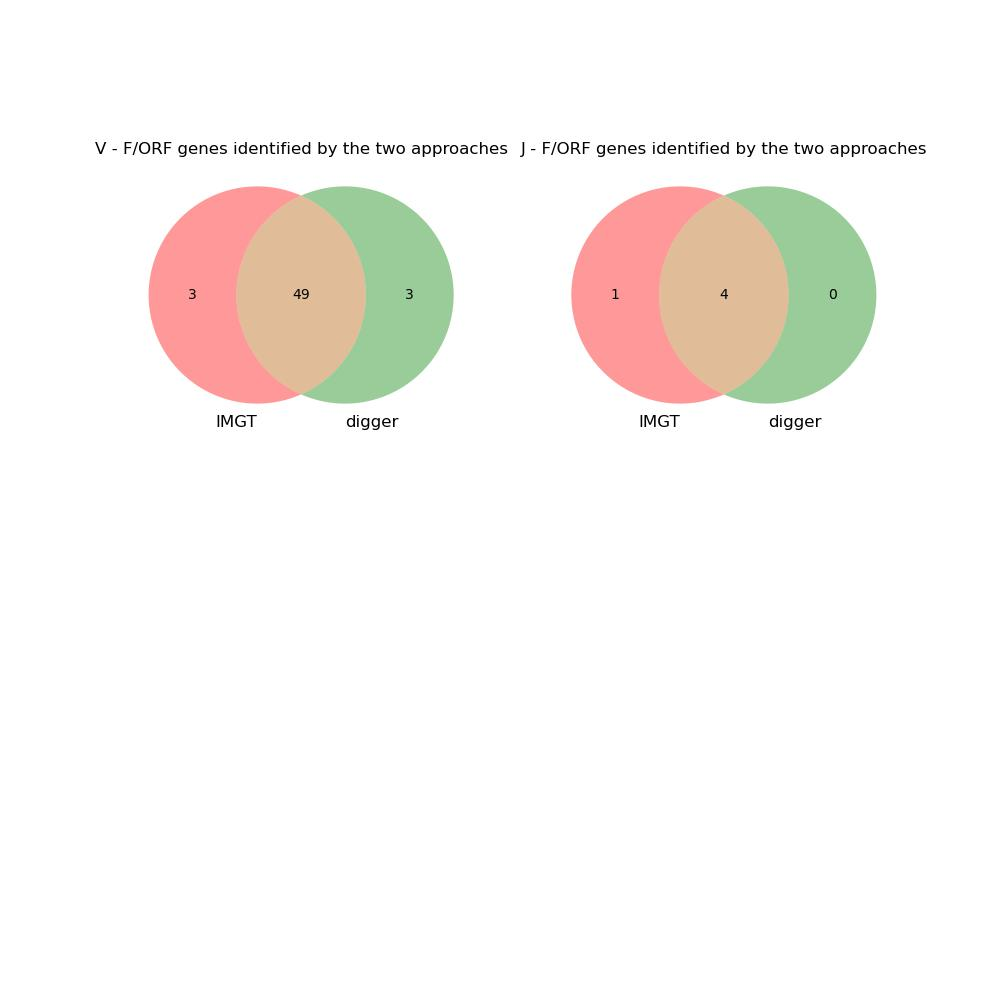

The data file committed next to this chart (first rows):
imgt_start, imgt_end, type, digger_start, digger_end, imgt_allele, digger_allele, imgt_func, digger_func, call_matches, func_matches, seq_matches, start_matches, digger_notes
, , V, 25476, 25763, , IGKV1-69*01, , pseudo, No, No, No, No, Leader missing initial ATG, Stop codon i…
, , V, 102784, 103091, , IGKV2-30*01, , pseudo, No, No, No, No, Leader missing initial ATG, Bad ACCEPTOR…
, , V, 115953, 116248, , IGKV1-25-1*01, , pseudo, No, No, No, No, Leader missing initial ATG, Bad DONOR-SP…
, , V, 119177, 119449, , IGKV1S9*01, , pseudo, No, No, No, No, Leader missing initial ATG, Bad DONOR-SP…
127811, 128115, V, 127811, 128115, IGKV2-99*01, IGKV2-99*01, functional, Functional, Yes, Yes, Yes, Yes, 
138574, 138850, V, 138574, 138850, IGKV1-98*01, IGKV1-44*03, pseudo, ORF, No, No, Yes, Yes, Second cysteine not found
150308, 150593, V, 150308, 150593, IGKV1-97*01, IGKV1-33*02, pseudo, pseudo, No, Yes, Yes, Yes, Stop codon in V-REGION before 2nd cystei…
, , V, 154122, 154427, , IGKV4-1*02, , pseudo, No, No, No, No, Stop codon in V-REGION before 2nd cystei…
157927, 158202, V, 157918, 158196, IGKV3-96*01, IGKV3-96*01, pseudo, pseudo, Yes, Yes, No, No, Bad DONOR-SPLICE: TC, Bad ACCEPTOR-SPLIC…
, , V, 161257, 161544, , IGKV3S9*01, , pseudo, No, No, No, No, Leader missing initial ATG, Bad DONOR-SP…
166531, 166821, V, 166531, 166821, IGKV1-95*01, IGKV1S21*01, pseudo, pseudo, No, Yes, Yes, Yes, Stop codon in V-REGION before 2nd cystei…
, , V, 172023, 172324, , IGKV4-1*01, , pseudo, No, No, No, No, Leader missing initial ATG, Bad DONOR-SP…
, , J, 179255, 179295, , IGKJ2*01, , pseudo, No, No, No, No, J-NONAMER not found, J-HEPTAMER has vari…
184522, 184808, V, 184522, 184808, IGKV1-94*01, IGKV1-94*01, functional, Functional, Yes, Yes, Yes, Yes, 
187527, 187802, V, 187518, 187821, IGKV3-93*01, IGKV3-93*01, pseudo, pseudo, Yes, Yes, Digger is longer by 28 nt, No, Bad DONOR-SPLICE: TC, Bad ACCEPTOR-SPLIC…
194426, 194725, V, 194426, 194725, IGKV2-92*01, IGKV2-82*01, pseudo, pseudo, No, Yes, Yes, Yes, Bad DONOR-SPLICE: AT, Bad ACCEPTOR-SPLIC…
203418, 203719, V, 203418, 203719, IGKV2-91*01, IGKV2-91*01, functional, Functional, Yes, Yes, Yes, Yes, 
220954, 221255, V, 220954, 221255, IGKV2-90*01, IGKV2-90*01, functional, Functional, Yes, Yes, Yes, Yes, 
, , V, 225449, 225721, , IGKV1-69*02, , pseudo, No, No, No, No, Leader missing initial ATG, Bad DONOR-SP…
233026, 233328, V, 233026, 233328, IGKV2-89*01, IGKV2-81*01, pseudo, pseudo, No, Yes, Yes, Yes, Stop codon in V-REGION before 2nd cystei…
, , V, 237193, 237505, , IGKV3-88*01, , pseudo, No, No, No, No, Bad DONOR-SPLICE: CT, Bad ACCEPTOR-SPLIC…
237217, 237492, V, , , IGKV3-88*01, , pseudo, , No, No, No, No, 
243377, 243681, V, 243377, 243681, IGKV2-87*01, IGKV2-87*01, ORF, ORF, Yes, Yes, Yes, Yes, First cysteine not found
251568, 251872, V, 251568, 251872, IGKV2-86*01, IGKV2-86*01, functional, Functional, Yes, Yes, Yes, Yes, 
, , V, 259229, 259516, , IGKV3-12*02, , pseudo, No, No, No, No, Leader missing initial ATG, Bad DONOR-SP…
260250, 260536, V, 260250, 260536, IGKV1-84*01, IGKV1-84*01, functional, Functional, Yes, Yes, Yes, Yes, 
269349, 269650, V, 269349, 269650, IGKV2-83*01, IGKV2-83*01, pseudo, Functional, Yes, No, Yes, Yes, 
274224, 274525, V, 274224, 274525, IGKV2-82*01, IGKV2-82*01, functional, Functional, Yes, Yes, Yes, Yes, 
277659, 277960, V, 277659, 277960, IGKV2-81*01, IGKV2-81*01, ORF, ORF, Yes, Yes, Yes, Yes, Second cysteine not found
282335, 282621, V, 282335, 282621, IGKV1-80*01, IGKV1-80*01, functional, Functional, Yes, Yes, Yes, Yes, 
285340, 285615, V, 285343, 285638, IGKV3-79*01, IGKV3-79*01, pseudo, pseudo, Yes, Yes, No, No, Leader missing initial ATG, Bad DONOR-SP…
290433, 290734, V, 290433, 290734, IGKV2-78*01, IGKV2-78*01, functional, Functional, Yes, Yes, Yes, Yes, 
299224, 299511, V, 299224, 299511, IGKV1-77*01, IGKV1-25*01, pseudo, pseudo, No, Yes, Yes, Yes, Stop codon in V-REGION before 2nd cystei…
311626, 311930, V, 311626, 311930, IGKV2-76*01, IGKV2-76*01, functional, Functional, Yes, Yes, Yes, Yes, 
315641, 315942, V, 315640, 315942, IGKV2-75*01, IGKV2-75*01, pseudo, pseudo, Yes, Yes, Digger is longer by 1 nt, No, Leader missing initial ATG, Bad DONOR-SP…
, , V, 319000, 319285, , IGKV3S9*01, , pseudo, No, No, No, No, Leader missing initial ATG, Bad DONOR-SP…
324838, 325124, V, 324838, 325124, IGKV1-74*01, IGKV1-74*01, functional, Functional, Yes, Yes, Yes, Yes, 
, , V, 332717, 332993, , IGKV1-66*01, , pseudo, No, No, No, No, Leader missing initial ATG, Bad DONOR-SP…
340537, 340838, V, 340537, 340838, IGKV2-73*01, IGKV2-73*01, functional, Functional, Yes, Yes, Yes, Yes, 
345531, 345832, V, 345531, 345832, IGKV2-72*01, IGKV2-72*01, functional, Functional, Yes, Yes, Yes, Yes, 
356363, 356645, V, 356376, 356645, IGKV1-71*01, IGKV1-41*02, pseudo, pseudo, No, Yes, Digger is shorter by 13 nt, No, Leader missing initial ATG, Bad DONOR-SP…
, , V, 359103, 359385, , IGKV3-26-1*01, , pseudo, No, No, No, No, Leader missing initial ATG, Stop codon i…
364525, 364826, V, 364525, 364826, IGKV2-70*01, IGKV2-70*01, functional, Functional, Yes, Yes, Yes, Yes, 
, , V, 377666, 377966, , IGKV3-35*01, , pseudo, No, No, No, No, Leader missing initial ATG, Bad DONOR-SP…
, , J, 380202, 380243, , IGKJ5*01, , pseudo, No, No, No, No, J-NONAMER not found, J-HEPTAMER has vari…
386391, 386677, V, 386391, 386677, IGKV1-69*01, IGKV1-69*01, functional, Functional, Yes, Yes, Yes, Yes, 
394365, 394665, V, 394365, 394665, IGKV2-68*01, IGKV2-68*01, functional, Functional, Yes, Yes, Yes, Yes, 
, , V, 397095, 397404, , IGKV4-1*01, , pseudo, No, No, No, No, Leader missing initial ATG, Bad DONOR-SP…
406620, 406906, V, 406620, 406922, IGKV6-67*01, IGKV6-67*01, pseudo, pseudo, Yes, Yes, Digger is longer by 16 nt, Yes, Stop codon in V-REGION before 2nd cystei…
, , V, 407848, 408124, , IGKV6-67*01, , pseudo, No, No, No, No, Leader missing initial ATG, Bad DONOR-SP…
415961, 416246, V, 415961, 416246, IGKV1-66*01, IGKV1-66*01, functional, Functional, Yes, Yes, Yes, Yes, 
421726, 422027, V, 421726, 422027, IGKV2-65*01, IGKV2-65*01, functional, Functional, Yes, Yes, Yes, Yes, 
430242, 430507, V, 430233, 430533, IGKV1-63D*01, IGKV1-41*02, pseudo, pseudo, No, Yes, Digger is longer by 35 nt, No, Bad DONOR-SPLICE: CT, Bad ACCEPTOR-SPLIC…
438026, 438327, V, 438026, 438327, IGKV2-64*01, IGKV2-64*01, functional, Functional, Yes, Yes, Yes, Yes, 
444698, 444963, V, 444689, 444989, IGKV1-63*01, IGKV1-41*02, pseudo, pseudo, No, Yes, Digger is longer by 35 nt, No, Bad DONOR-SPLICE: CT, Bad ACCEPTOR-SPLIC…
452442, 452741, V, 452455, 452741, IGKV2-62*01, IGKV2-62*02, pseudo, pseudo, No, Yes, Digger is shorter by 13 nt, No, Leader missing initial ATG, Bad DONOR-SP…
462634, 462935, V, 462634, 462935, IGKV2-61*01, IGKV2-61*01, functional, Functional, Yes, Yes, Yes, Yes, 
, , V, 466473, 466777, , IGKV3-10*01, , pseudo, No, No, No, No, Leader missing initial ATG, Bad DONOR-SP…
486913, 487214, V, 486913, 487214, IGKV2-60*01, IGKV2-60*01, functional, Functional, Yes, Yes, Yes, Yes, 
, , V, 489393, 489694, , IGKV3-35*01, , pseudo, No, No, No, No, Leader missing initial ATG, Bad DONOR-SP…
... 79 more rows
